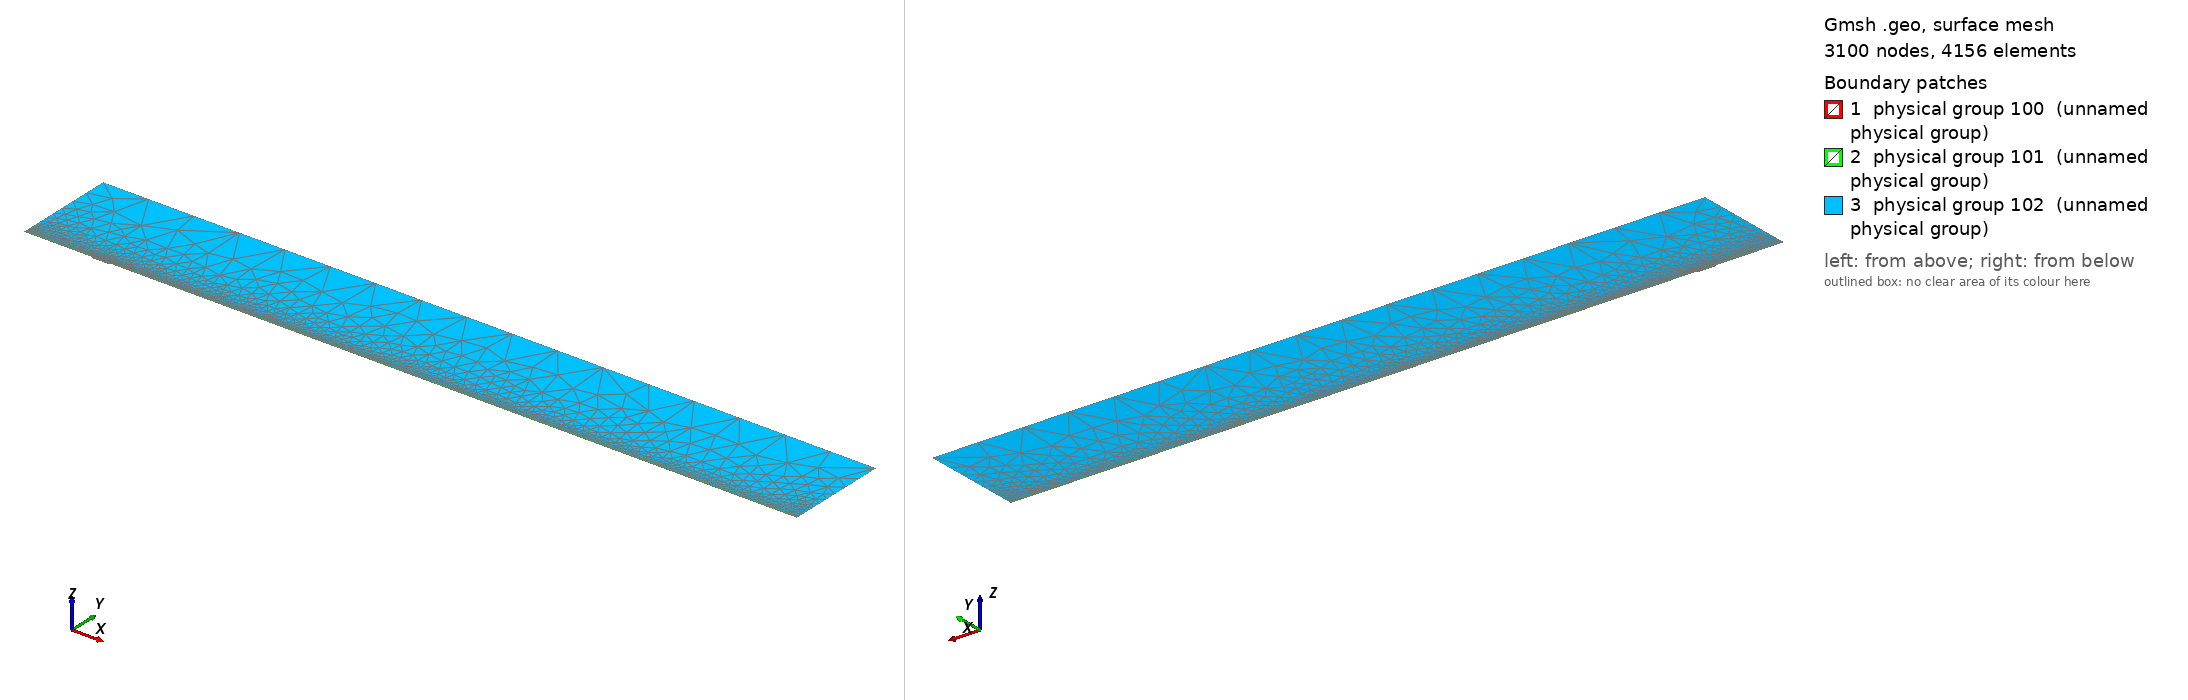

Gmsh geometry script, surface-meshed: 3100 nodes, 4156 surface elements. Boundary patches (legend numbers): 1 physical group 100 (unnamed physical group), 2 physical group 101 (unnamed physical group), 3 physical group 102 (unnamed physical group). Left view from above one corner, right view from below the opposite corner. Legend entries are the model's physical surfaces. The drawing asked Gmsh for element sizes between 1% and 20% of the model's largest extent; the script's own settings can give other sizes.

=== mesh.geo (drawn) ===
// Macro parameters
deltaStar = 1;
D = 2 * deltaStar; // depth of the gap 
W = 27 * deltaStar; // width of the gap
r = 16; // length of non-constant quads upstream and downstream of the gap
s = 8; // length of non-constant quads left and right inside the gap
BL = 0.25 * deltaStar; // height of the second layer of quad elements
BL_upper = 3.5 * deltaStar; // height of the third layer of quad elements
x0 = 100 * deltaStar; // x distance from inflow to gap
lengthOutflow = 1000 * deltaStar; // length after the gap
x3 = W + lengthOutflow; // last point of the domain
height = 150 * deltaStar; // height of the triangular region
triagHeightRegion_inflow = height - BL - BL_upper; // height of the triangular region

// Micro parameters
dx = 0.2; // dx of square elements near the leading and trailing edge of the gap (most resolution-demanding points in the domain)
dy = 1.25 * dx; 
size_triag_v_top = 64; // size of the elements in the upper triangular region

// All the value below are between 0 and 1. =1  means the elements are all equal in size. Avoid using values very close to 1, because we dividing by log(p) in the formula.
dy_in_v_right = 1.5; // heighest quad in the upper layer of quads, in the right part of the gap
dy_in_v_left = 1.75; // heighest quad in the upper layer of quads, in the left part of the gap

// fit (check the file scripts/fit_gmsh.py for more details)
p_in_v_left = 1.0335663036230878 - 1.0234149444433507/(W - 0.8098798097181781)^0.5991729377115732; // densitiy concentration of elements inside the gap, vertically, near the left wall.
p_in_v_right = 1.008073572191136 - 1.1471875292840257/(W - 1.2941255994826328)^0.7890392764815325; // densitiy concentration of elements inside the gap, vertically, near the right wall.
p_in_h_bottom = 0.9; // densitiy concentration of elements inside the gap, horizontally. 
p_in_h_top = 0.9; // densitiy concentration of elements inside the gap, horizontally. 

p_out_h = 0.5; // densitiy concentration of elements outside the gap, horizontally.
p_out_h_upper = 0.5; // densitiy concentration of elements outside the gap, horizontally on the upper layer of quads
p_out_v_inflow_dense = 0.8; // densitiy concentration of elements outside the gap, vertically, near the inflow and the gap
p_out_v_inflow_sparse = 0.99; // densitiy concentration of elements outside the gap, vertically, near the inflow and far from the gap
p_out_v_outflow_dense = 0.9; // densitiy concentration of elements outside the gap, vertically, near the outflow and the gap
p_out_v_outflow_sparse = 0.995; // densitiy concentration of elements outside the gap, vertically, near the outflow and far from the gap
p_triag_h_inflow = 0.8; // densitiy concentration of elements in the triangular region of the domain, horizontally.
p_triag_h_outflow = p_triag_h_inflow; // densitiy concentration of elements in the triangular region of the domain, horizontally.

enlarge_triag_inflow = 1.1; // heigher the value, larger the elements in the triangular region near the inflow
enlarge_triag_outflow = 1.1; // heigher the value, larger the elements in the triangular region near the outflow

// Automated parameters 
a_in_v_right = dx / (W / 2);
a_in_v_left = dx / (W / 2);
a_in_h_bottom = dy / (D / 2);
a_in_h_top = dx / (D / 2);
a_out_h = dx / BL;
a_out_v_inflow_dense = dx / r;
a_out_v_outflow_dense = dx / r;

// for the derivation of the formula, see file 20250123_gmshFormula.md in the docs folder
N_in_v_right = Ceil( Log (a_in_v_right / (1 - p_in_v_right + a_in_v_right * p_in_v_right)) / Log(p_in_v_right) );
N_in_v_left = Ceil( Log (a_in_v_left / (1 - p_in_v_left + a_in_v_left * p_in_v_left)) / Log(p_in_v_left) );
N_in_h_bottom = Ceil( Log (a_in_h_bottom / (1 - p_in_h_bottom + a_in_h_bottom * p_in_h_bottom)) / Log(p_in_h_bottom) );
N_in_h_top = Ceil( Log (a_in_h_top / (1 - p_in_h_top + a_in_h_top * p_in_h_top)) / Log(p_in_h_top) );
N_out_h = Ceil( Log (a_out_h / (1 - p_out_h + a_out_h * p_out_h)) / Log(p_out_h) ) + 1; // + 1 is to correct the fact that the distance is too small to properly approximate the dx length
N_out_v_inflow_dense = Ceil( Log (a_out_v_inflow_dense / (1 - p_out_v_inflow_dense + a_out_v_inflow_dense * p_out_v_inflow_dense)) / Log(p_out_v_inflow_dense) );
N_out_v_outflow_dense = Ceil( Log (a_out_v_outflow_dense / (1 - p_out_v_outflow_dense + a_out_v_outflow_dense * p_out_v_outflow_dense)) / Log(p_out_v_outflow_dense) );

p_for_a_out_v_inflow_sparse_computation = p_out_v_inflow_dense;
p_for_a_out_v_outflow_sparse_computation = (p_out_v_outflow_dense + p_out_v_outflow_dense) / 2;
a_out_v_inflow_sparse = r / (x0 - r) * (1 - p_for_a_out_v_inflow_sparse_computation) / (1 - p_for_a_out_v_inflow_sparse_computation^(N_out_v_inflow_dense + 1));
a_out_v_outflow_sparse = r / (lengthOutflow - r) * (1 - p_for_a_out_v_outflow_sparse_computation) / (1 - p_for_a_out_v_outflow_sparse_computation^(N_out_v_outflow_dense + 1));

N_out_v_inflow_sparse = Ceil( Log(a_out_v_inflow_sparse / (1 - p_out_v_inflow_sparse + a_out_v_inflow_sparse * p_out_v_inflow_sparse)) / Log(p_out_v_inflow_sparse) );
N_out_v_outflow_sparse = Ceil( Log(a_out_v_outflow_sparse / (1 - p_out_v_outflow_sparse + a_out_v_outflow_sparse * p_out_v_outflow_sparse)) / Log(p_out_v_outflow_sparse) );


// second layer of quads
a_out_h_upper = (BL) / (BL_upper) * (1 - p_out_h) / (1 - p_out_h^(N_out_h + 1));
N_out_h_upper = Ceil( Log(a_out_h_upper / (1 - p_out_h_upper + a_out_h_upper * p_out_h_upper)) / Log(p_out_h_upper) );

// ---------------------------
// for triangular region
// ---------------------------
a_triag_h_inflow = (BL_upper) / (triagHeightRegion_inflow) * (1 - p_out_h_upper) / (1 - p_out_h_upper^(N_out_h_upper + 1));
a_triag_h_outflow = a_triag_h_inflow;
N_triag_v_top = Ceil( (x3 + x0) / size_triag_v_top ); // we assume p_triag_v = 1, otherwise the formula is different
N_triag_h_inflow = Ceil( Log(a_triag_h_inflow / (1 - p_triag_h_inflow + a_triag_h_inflow * p_triag_h_inflow)) / Log(p_triag_h_inflow) );
N_triag_h_outflow = Ceil( Log(a_triag_h_outflow / (1 - p_triag_h_outflow + a_triag_h_outflow * p_triag_h_outflow)) / Log(p_triag_h_outflow) );
N_triag_h_inflow = Ceil( N_triag_h_inflow / enlarge_triag_inflow );
N_triag_h_outflow = Ceil( N_triag_h_outflow / enlarge_triag_outflow );

Point(1) = {-x0, 0, 0};
Point(2) = {0,0,0};
Point(3) = {0,-D,0};
Point(4) = {W,-D,0};
Point(5) = {W,0,0};
Point(6) = {x3,0,0};
Point(8) = {x3,height,0};
Point(7) = {x3,BL,0};
Point(9) = {-x0,height,0};
Point(10) = {-x0,BL,0};
Point(11) = {0,BL,0};
Point(12) = {W,BL,0};
Point(13) = {W/2,0,0};
Point(14) = {W/2,BL,0};
Point(15) = {0,-D/2,0};
Point(16) = {W/2,-D,0};
Point(17) = {W,-D/2,0};
Point(18) = {-r,0,0};
Point(19) = {-r,BL,0};
Point(20) = {W + r,0,0};
Point(21) = {W + r,BL,0};
Point(22) = {-x0,BL+BL_upper,0};
Point(23) = {-r,BL+BL_upper,0};
Point(24) = {W + r,BL+BL_upper,0};
Point(25) = {x3,BL+BL_upper,0};
Point(26) = {0,BL+BL_upper,0};
Point(27) = {W/2,BL+BL_upper,0};
Point(28) = {W,BL+BL_upper,0};

Line(1) = {1,18};
Line(2) = {2,15};
Line(3) = {3,16};
Line(4) = {4,17};
Line(5) = {5,20};
Line(6) = {6,7};
Line(7) = {7,25};
Line(8) = {8,9};
Line(9) = {9,22};
Line(10) = {10,19};
Line(11) = {10,1};
Line(12) = {11,14};
Line(13) = {12,21};
Line(14) = {2,13};
Line(15) = {15,3};
Line(16) = {16,4};
Line(17) = {17,5};
Line(18) = {13,5};
Line(19) = {14,12};
Line(20) = {18,2};
Line(21) = {20,6};
Line(22) = {21,7};
Line(23) = {19,11};
Line(24) = {22,10};
Line(25) = {25,8};
Line(26) = {25,24};
Line(27) = {22,23};
Line(30) = {23,26};
Line(31) = {26,27};
Line(32) = {27,28};
Line(33) = {28,24};

// outer quads
Curve Loop(1) = {5, 21, 6, -22, -13, -19, -12, -23, -10, 11, 1, 20, 14, 18};
Plane Surface(1) = {1};

// inside gap
Curve Loop(2) = {2, 15, 3, 16, 4, 17, -18, -14};
Plane Surface(2) = {2};

// triangular region
Curve Loop(3) = {-26, 25, 8, 9, 27, 30, 31,32,33};
Plane Surface(3) = {3};

// 3rd layer of quads
Curve Loop(4) = {-24, 27, 30, 31,32,33, -26,-7,-22,-13,-19,-12,-23,-10};

Plane Surface(4) = {4};


// This defines the surfaces that will be meshed with quad elements
Transfinite Surface {1} = {1, 6, 7, 10};
Transfinite Surface {2} = {3, 4, 5, 2}; // number '2' must match the number '2' of plane surface
Transfinite Surface {4} = {7, 25, 22, 10};

Transfinite Curve {18, 16, 19,32} = N_in_v_right Using Progression p_in_v_right;
Transfinite Curve {-14, -3, -12, -31} = N_in_v_left Using Progression p_in_v_left;

Transfinite Curve {15, -4} = N_in_h_bottom Using Progression p_in_h_bottom;
Transfinite Curve {-2, 17} = N_in_h_top Using Progression p_in_h_top;


Transfinite Curve {11, -6} = N_out_h Using Progression p_out_h;
Transfinite Curve {24, 28, 29, -7} = N_out_h_upper Using Progression p_out_h_upper;
Transfinite Curve {10, 1, 27} = N_out_v_inflow_sparse Using Progression p_out_v_inflow_sparse;
Transfinite Curve {20, 23, 30} = N_out_v_inflow_dense Using Progression p_out_v_inflow_dense;
Transfinite Curve {-21, -22, 26} = N_out_v_outflow_sparse Using Progression p_out_v_outflow_sparse;
Transfinite Curve {-5, -13,-33} = N_out_v_outflow_dense Using Progression p_out_v_outflow_dense;

Recombine Surface {1, 2, 4};

// for triangluar region
Transfinite Curve {8} = N_triag_v_top Using Progression 1;
Transfinite Curve {-25} = N_triag_h_outflow Using Progression p_triag_h_outflow;
Transfinite Curve {9} = N_triag_h_inflow Using Progression p_triag_h_inflow;


// defining boundary
Physical Curve(1) = {9,24,11}; // inlet
Physical Curve(2) = {7,25,6}; // outlet
Physical Curve(3) = {8}; // top
Physical Curve(4) = {1, 20, 2, 15, 3, 16, 4, 17, 5, 21}; // wall


Physical Surface(100) = {1};
Physical Surface(101) = {2, 4};
Physical Surface(102) = {3};
